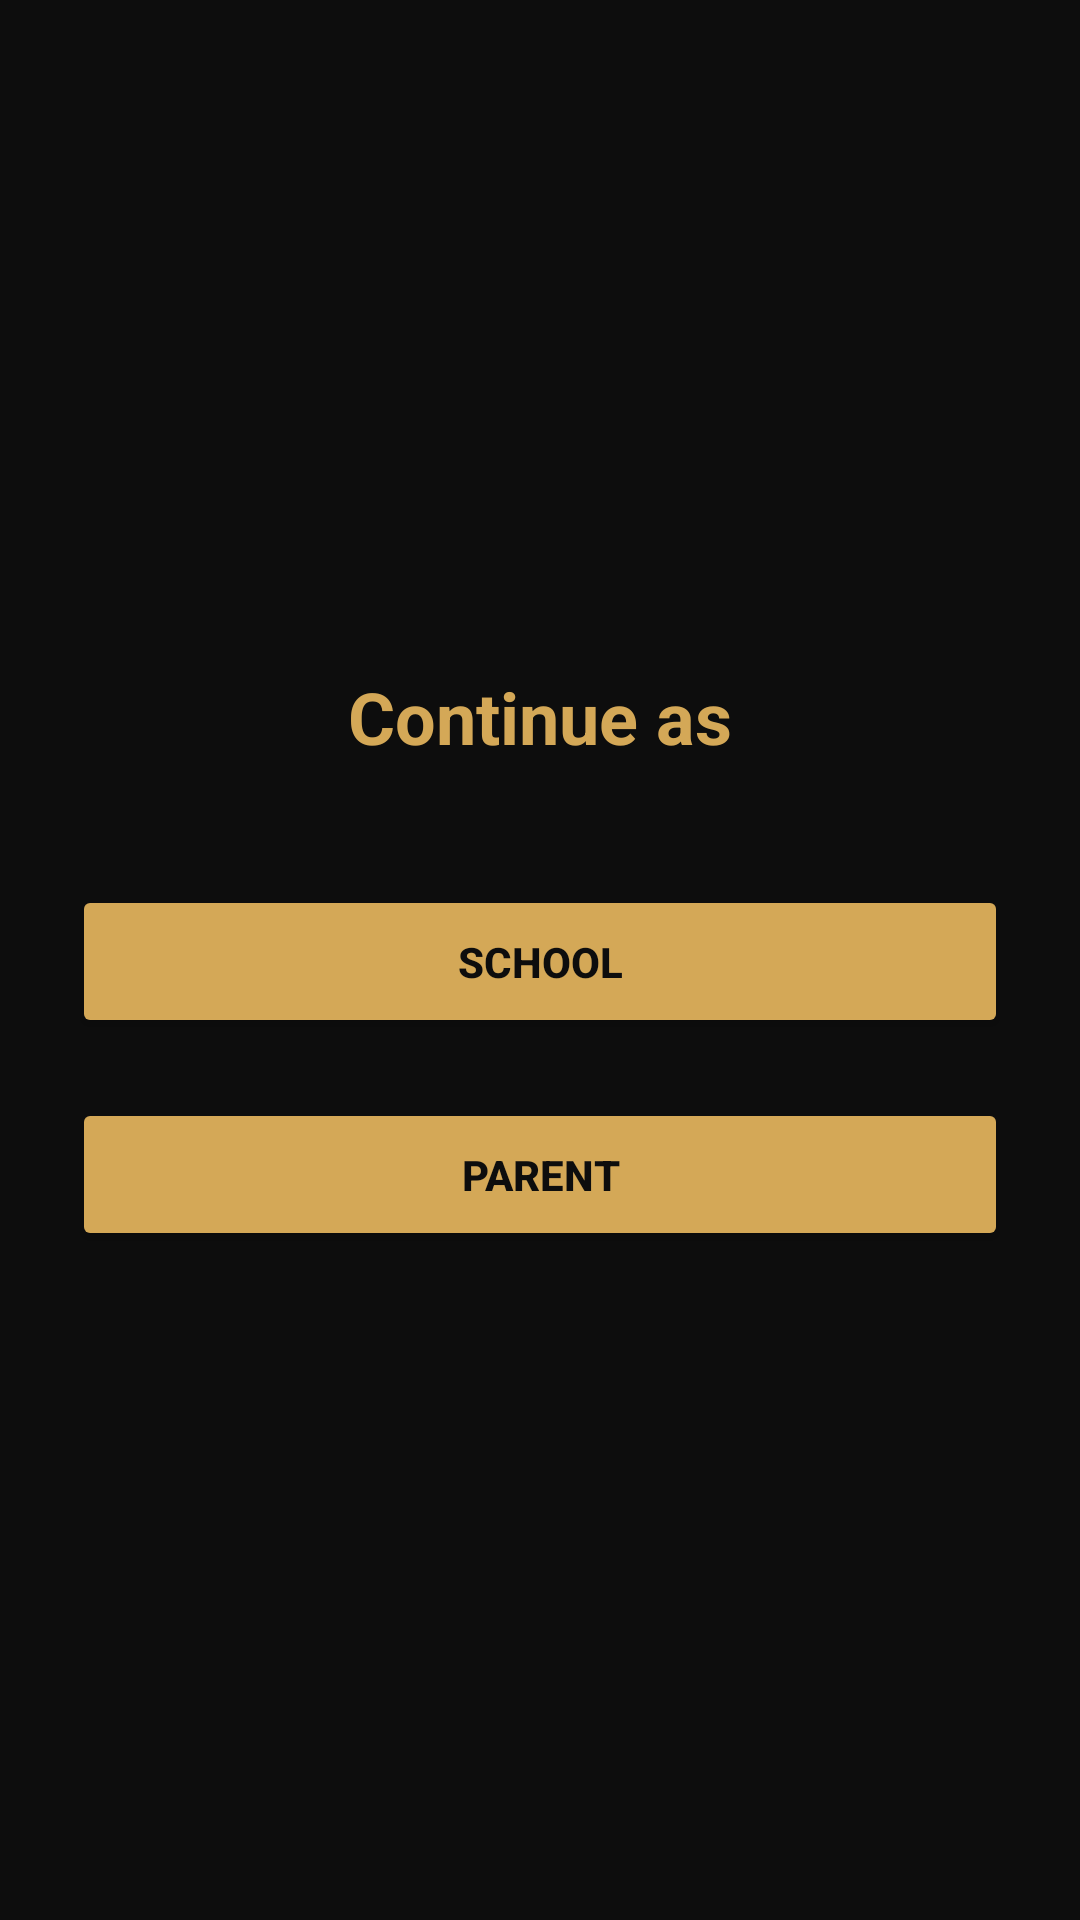

Android layout source for this screen:
<!-- AndroidManifest.xml: application theme Theme.LittleAceChatbot -->
<!-- res/layout/activity_role_selection.xml -->
<?xml version="1.0" encoding="utf-8"?>
<LinearLayout xmlns:android="http://schemas.android.com/apk/res/android"
    android:layout_width="match_parent"
    android:layout_height="match_parent"
    android:orientation="vertical"
    android:gravity="center"
    android:padding="24dp"
    android:background="@color/las_dark_bg">

    <TextView
        android:layout_width="wrap_content"
        android:layout_height="wrap_content"
        android:text="Continue as"
        android:textColor="@color/las_gold"
        android:textSize="24sp"
        android:textStyle="bold"
        android:layout_marginBottom="40dp" />

    <Button
        android:id="@+id/buttonSchool"
        android:layout_width="match_parent"
        android:layout_height="wrap_content"
        android:text="School"
        android:textColor="@color/las_dark_bg"
        android:backgroundTint="@color/las_gold"
        android:textStyle="bold"
        android:padding="16dp"
        android:layout_marginBottom="20dp" />

    <Button
        android:id="@+id/buttonParent"
        android:layout_width="match_parent"
        android:layout_height="wrap_content"
        android:text="Parent"
        android:textColor="@color/las_dark_bg"
        android:backgroundTint="@color/las_gold"
        android:textStyle="bold"
        android:padding="16dp" />

</LinearLayout>
<!-- resources referenced by this layout -->
<resources>
  <color name="las_dark_bg">#0D0D0D</color>
  <color name="las_gold">#D4A857</color>
  <style name="Theme.LittleAceChatbot" parent="Base.Theme.LittleAceChatbot" />
  <style name="Base.Theme.LittleAceChatbot" parent="Theme.Material3.DayNight.NoActionBar">
          
          
      </style>
</resources>
